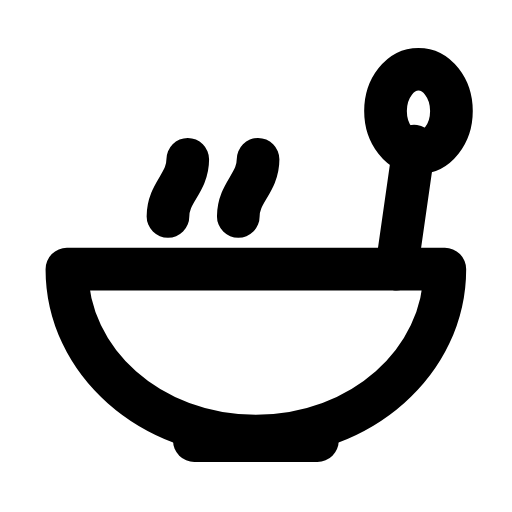
t = 0.00 s
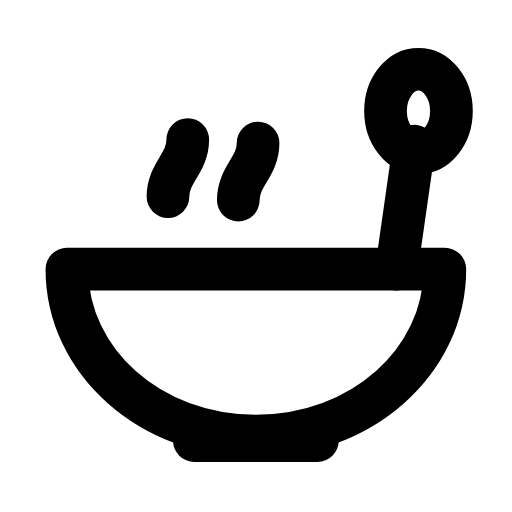
t = 0.30 s
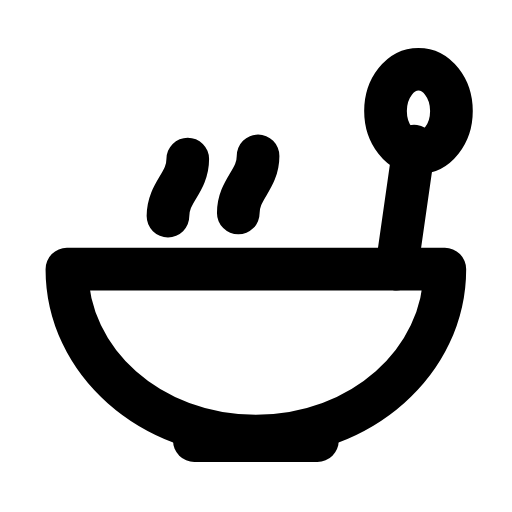
t = 0.63 s
t = 0.93 s: frame unchanged from t = 0.00 s, image omitted
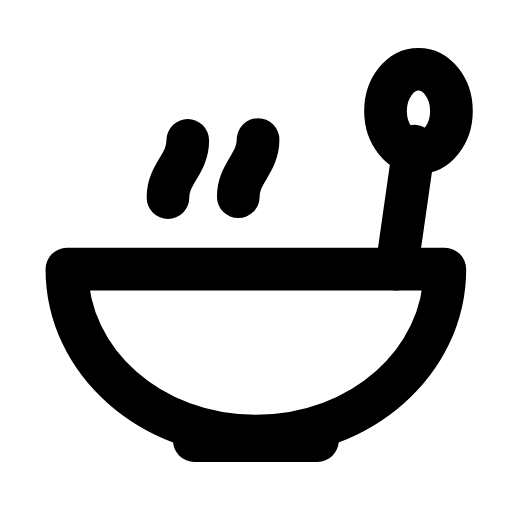
t = 1.29 s
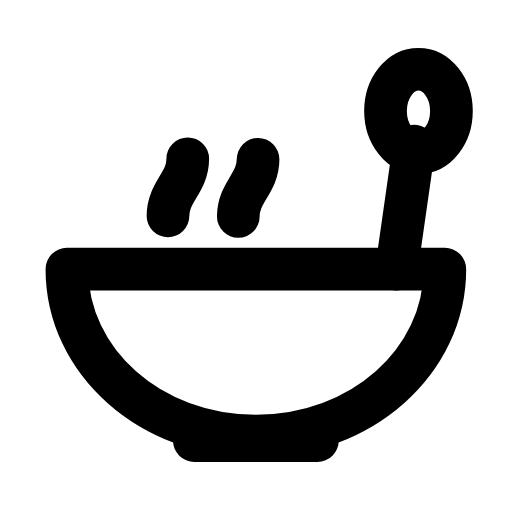
t = 1.60 s

The animated SVG that drew these frames (rendered in a browser with its animation timeline set to each time). Animation: 2 SMIL elements (animateTransform=2); one cycle of 1.90 s, repeats indefinitely.

<svg xmlns="http://www.w3.org/2000/svg" width="24" height="24" viewBox="0 0 24 24" fill="none"><g transform="translate(-0.366 -0.36) scale(1.03)"><path stroke="currentColor" stroke-width="1.942" stroke-linecap="round" stroke-linejoin="round" fill="none" d="M3.4 12.6L20.6 12.6C20.6 16.8 16.8 20.2 12 20.2S3.4 16.8 3.4 12.6Z"></path><path stroke="currentColor" stroke-width="1.942" stroke-linecap="round" stroke-linejoin="round" fill="none" d="M9.2 20.4L14.8 20.4"></path><path stroke="currentColor" stroke-width="1.942" stroke-linecap="round" stroke-linejoin="round" fill="none" d="M18.4 12.6L19.2 7"></path><ellipse stroke="currentColor" stroke-width="1.942" stroke-linecap="round" stroke-linejoin="round" fill="none" cx="19.4" cy="5.4" rx="1.5" ry="1.9"></ellipse><path stroke="currentColor" stroke-width="1.942" stroke-linecap="round" stroke-linejoin="round" fill="none" d="M8 10.2C8 9.1 8.9 8.7 8.9 7.6"><animateTransform attributeName="transform" type="translate" values="0 0;0 -0.9;0 0;0 0;0 -0.9;0 0;0 0" keyTimes="0;0.18;0.45;0.6;0.78;0.9;1" dur="1.9s" repeatCount="indefinite" calcMode="spline" keySplines="0.16 1 0.3 1;0.16 1 0.3 1;0.16 1 0.3 1;0.16 1 0.3 1;0.16 1 0.3 1;0.16 1 0.3 1"/></path><path stroke="currentColor" stroke-width="1.942" stroke-linecap="round" stroke-linejoin="round" fill="none" d="M11.2 10.2C11.2 9.1 12.1 8.7 12.1 7.6"><animateTransform attributeName="transform" type="translate" values="0 0;0 0;0 -0.9;0 0;0 0;0 -0.9;0 0;0 0;0 0" keyTimes="0;0.1125;0.2925;0.45;0.6;0.705;0.825;0.9;1" dur="1.9s" repeatCount="indefinite" calcMode="spline" keySplines="0.16 1 0.3 1;0.16 1 0.3 1;0.16 1 0.3 1;0.16 1 0.3 1;0.16 1 0.3 1;0.16 1 0.3 1;0.16 1 0.3 1;0.16 1 0.3 1"/></path></g></svg>
